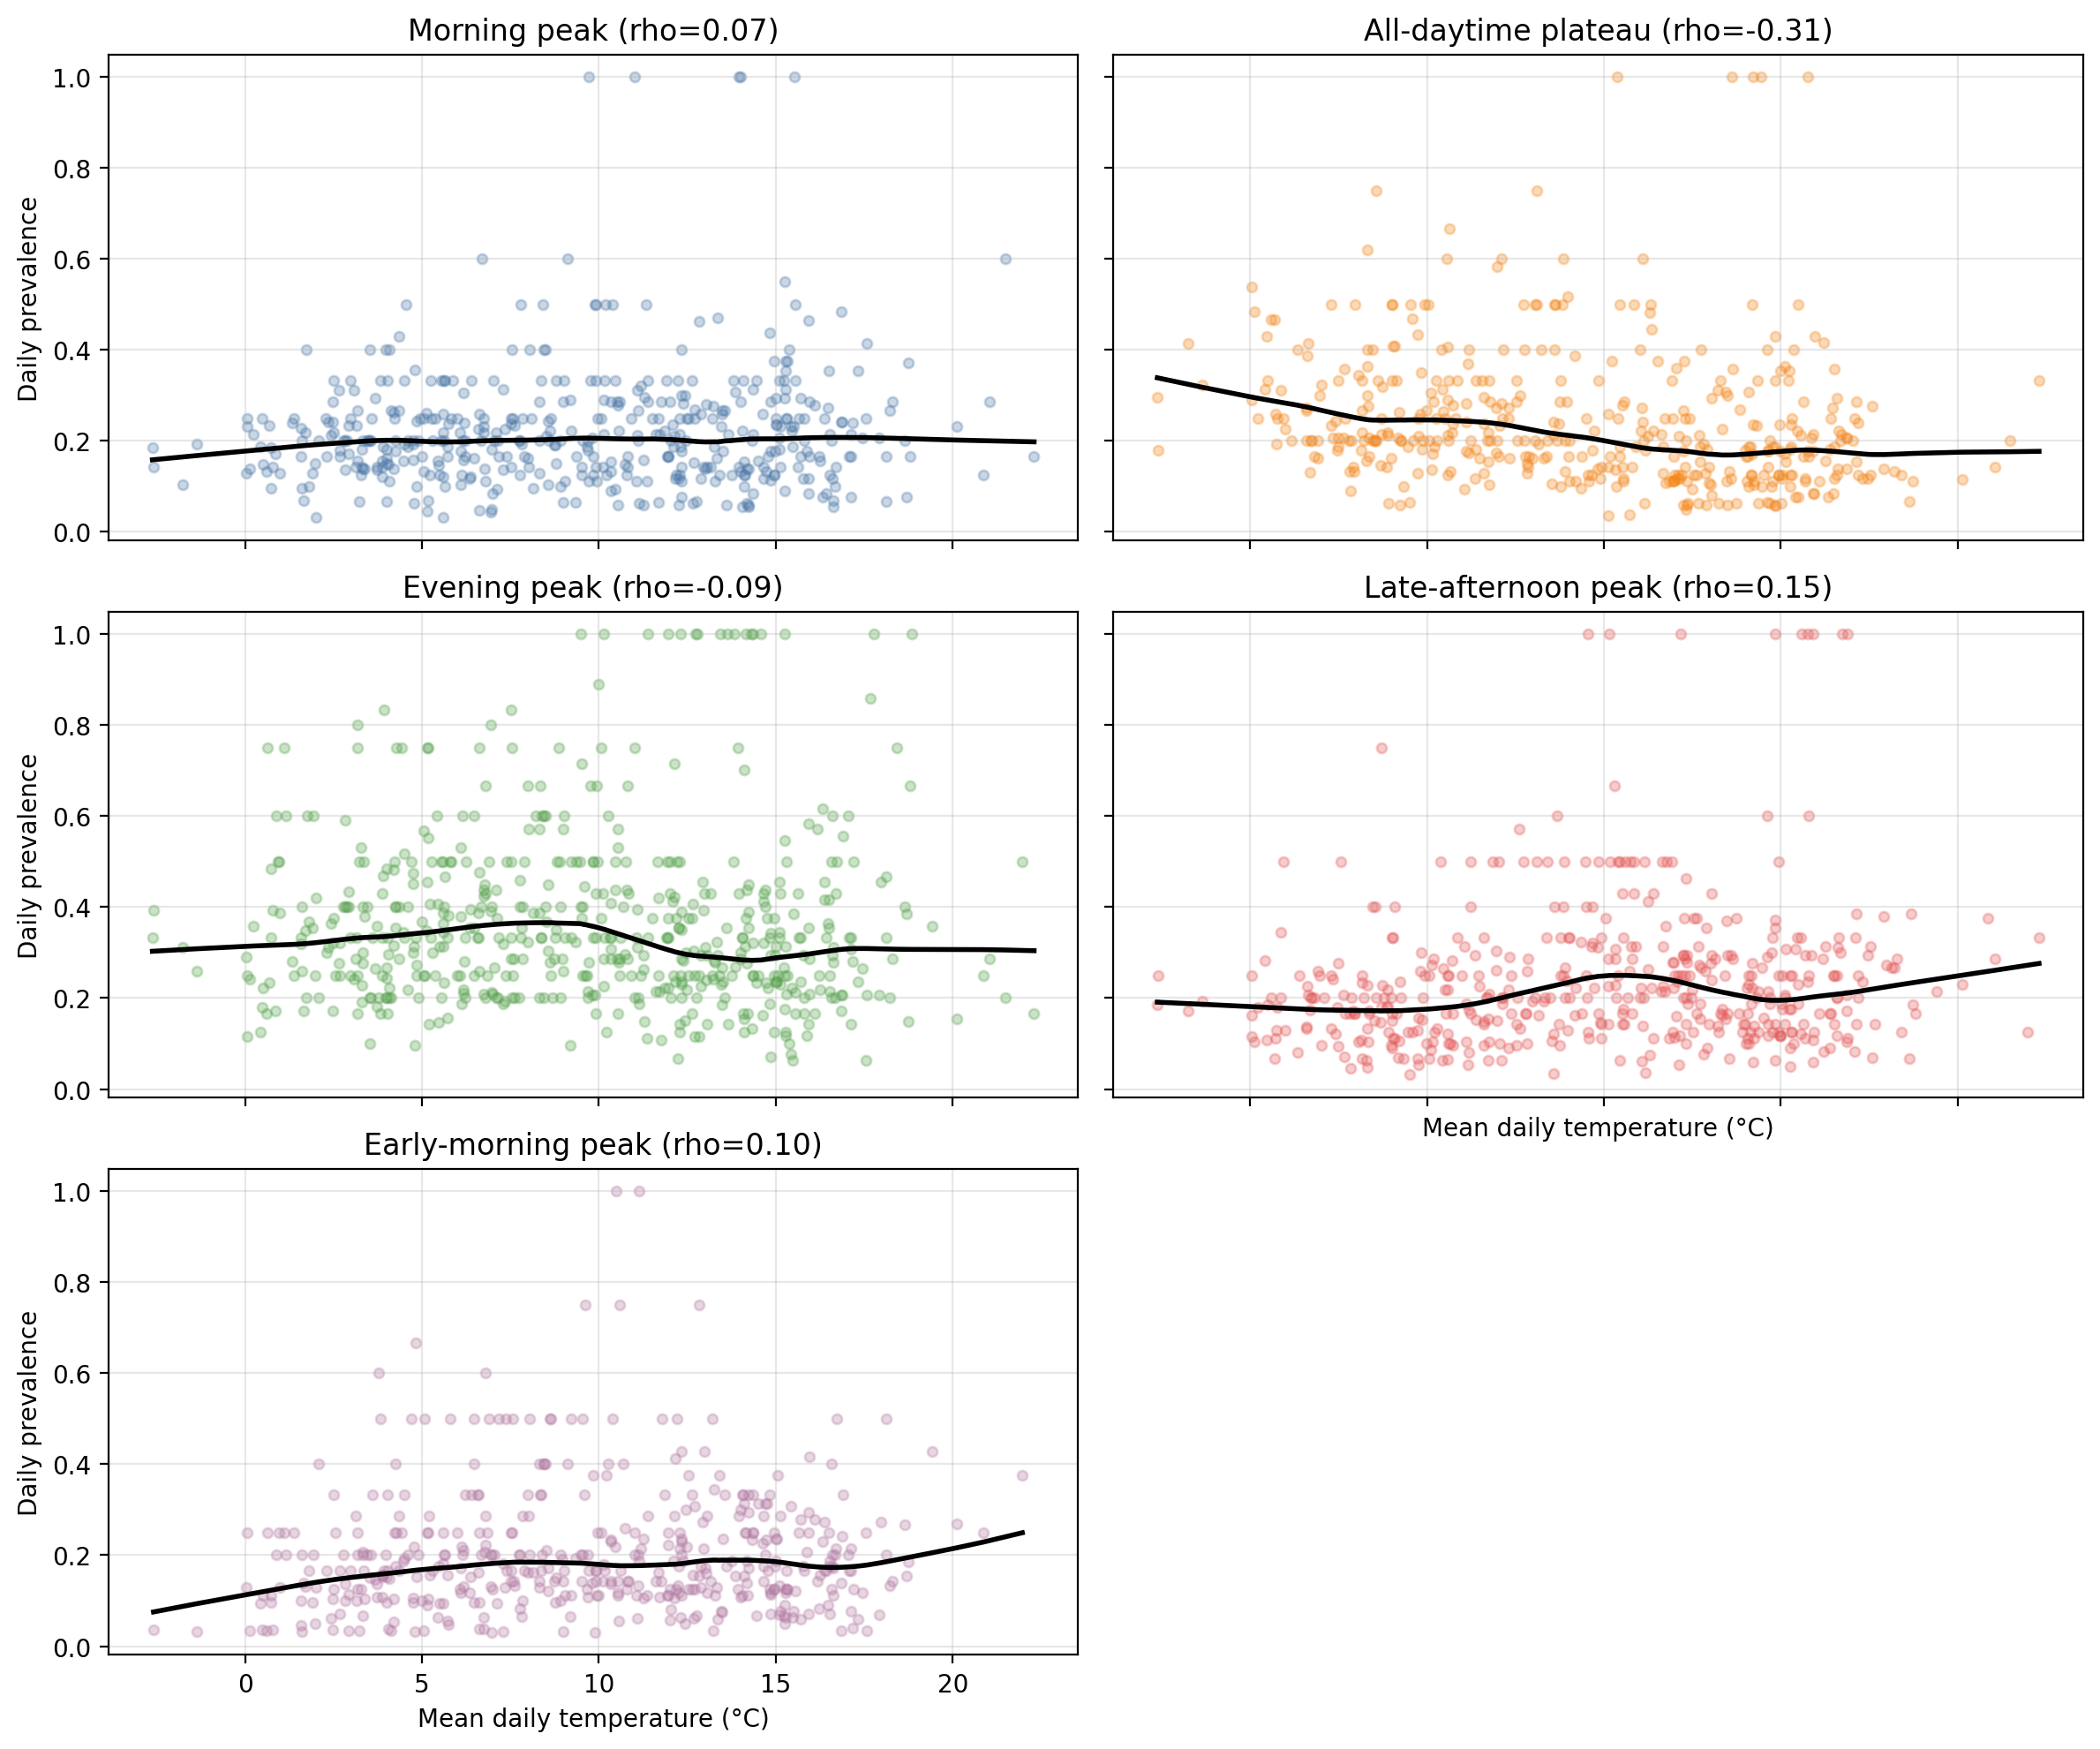

The data file committed next to this chart (first rows):
date, archetype_name, n_homes_this_arch, n_homes_total, temperature_c, archetype_prevalence
2016-08-27, Late-afternoon peak, 1, 1, 15.92, 1.0
2016-08-28, Late-afternoon peak, 1, 1, 15.77, 1.0
2016-08-29, Late-afternoon peak, 1, 1, 15.6, 1.0
2016-09-08, Late-afternoon peak, 1, 1, 16.75, 1.0
2016-09-09, All-daytime plateau, 1, 1, 15.77, 1.0
2016-09-10, Morning peak, 1, 1, 13.95, 1.0
2016-09-11, Late-afternoon peak, 1, 1, 14.85, 1.0
2016-09-12, Evening peak, 1, 1, 18.85, 1.0
2016-09-13, Evening peak, 1, 1, 17.78, 1.0
2016-09-14, Evening peak, 1, 1, 13.63, 1.0
2016-09-15, Evening peak, 1, 1, 15.26, 1.0
2016-09-16, Evening peak, 1, 1, 14.58, 1.0
2016-09-17, All-daytime plateau, 1, 1, 14.22, 1.0
2016-09-18, All-daytime plateau, 1, 1, 14.45, 1.0
2016-09-19, Evening peak, 1, 1, 14.14, 1.0
2016-09-20, Evening peak, 1, 1, 14.31, 1.0
2016-09-21, Morning peak, 1, 1, 14, 1.0
2016-09-22, Evening peak, 1, 1, 13.83, 1.0
2016-09-23, Evening peak, 1, 1, 13.44, 1.0
2016-09-24, Late-afternoon peak, 1, 1, 16.89, 1.0
2016-09-25, All-daytime plateau, 1, 1, 13.63, 1.0
2016-09-26, Late-afternoon peak, 1, 1, 12.18, 1.0
2016-09-27, Evening peak, 1, 1, 14.35, 1.0
2016-09-28, Morning peak, 1, 1, 15.52, 1.0
2016-09-29, Evening peak, 1, 1, 12.3, 1.0
2016-09-30, All-daytime plateau, 1, 1, 10.38, 1.0
2016-10-01, Morning peak, 1, 1, 9.706, 1.0
2016-10-02, Late-afternoon peak, 1, 1, 10.15, 1.0
2016-10-03, Early-morning peak, 1, 1, 11.14, 1.0
2016-10-04, Evening peak, 1, 1, 12.74, 1.0
2016-10-05, Evening peak, 1, 1, 12.78, 1.0
2016-10-06, Evening peak, 1, 1, 11.39, 1.0
2016-10-07, Early-morning peak, 1, 2, 12.21, 0.5
2016-10-07, Evening peak, 1, 2, 12.21, 0.5
2016-10-08, All-daytime plateau, 1, 2, 11.33, 0.5
2016-10-08, Morning peak, 1, 2, 11.33, 0.5
2016-10-09, Late-afternoon peak, 2, 2, 9.556, 1.0
2016-10-10, All-daytime plateau, 1, 2, 8.611, 0.5
2016-10-10, Early-morning peak, 1, 2, 8.611, 0.5
2016-10-11, Evening peak, 1, 2, 10.75, 0.5
2016-10-11, Late-afternoon peak, 1, 2, 10.75, 0.5
2016-10-12, Early-morning peak, 1, 2, 10.39, 0.5
2016-10-12, Late-afternoon peak, 1, 2, 10.39, 0.5
2016-10-13, Late-afternoon peak, 1, 2, 10.18, 0.5
2016-10-13, Morning peak, 1, 2, 10.18, 0.5
2016-10-14, All-daytime plateau, 1, 2, 10.84, 0.5
2016-10-14, Late-afternoon peak, 1, 2, 10.84, 0.5
2016-10-15, Morning peak, 2, 2, 11.01, 1.0
2016-10-16, All-daytime plateau, 1, 2, 10.45, 0.5
2016-10-16, Late-afternoon peak, 1, 2, 10.45, 0.5
2016-10-17, Early-morning peak, 1, 2, 11.78, 0.5
2016-10-17, Late-afternoon peak, 1, 2, 11.78, 0.5
2016-10-18, Evening peak, 1, 2, 8.887, 0.5
2016-10-18, Late-afternoon peak, 1, 2, 8.887, 0.5
2016-10-19, Evening peak, 1, 2, 9.843, 0.5
2016-10-19, Late-afternoon peak, 1, 2, 9.843, 0.5
2016-10-20, Evening peak, 1, 1, 10.14, 1.0
2016-10-21, Evening peak, 1, 1, 9.488, 1.0
2016-10-22, Late-afternoon peak, 1, 2, 8.41, 0.5
2016-10-22, Morning peak, 1, 2, 8.41, 0.5
... 2,354 more rows
